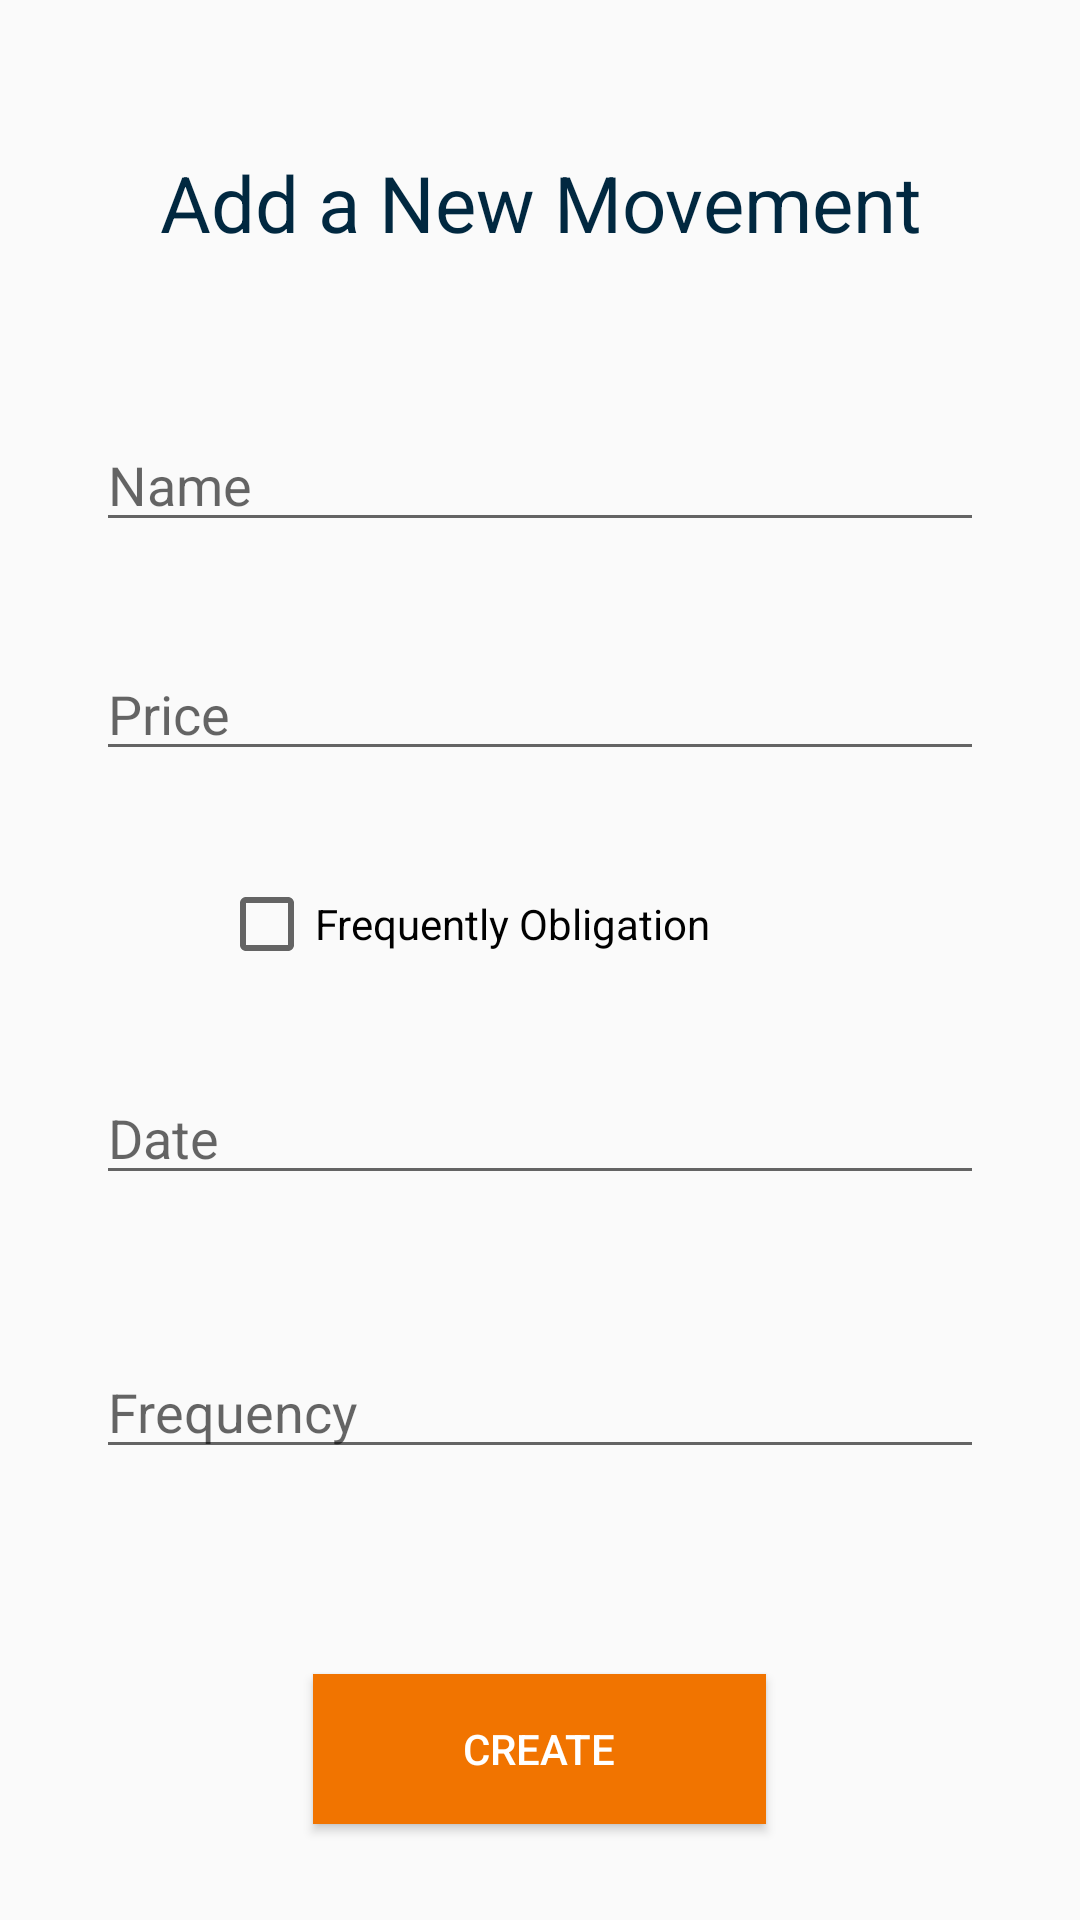

Layout XML and referenced resources for this Android screen:
<!-- AndroidManifest.xml: application theme AppTheme -->
<!-- res/layout/activity_register_movement.xml -->
<?xml version="1.0" encoding="utf-8"?>
<RelativeLayout xmlns:android="http://schemas.android.com/apk/res/android"
    xmlns:tools="http://schemas.android.com/tools"
    android:layout_width="match_parent"
    android:layout_height="match_parent"
    tools:context=".RegisterGoalActivity">

    <TextView
        android:id="@+id/current"
        android:layout_width="300dp"
        android:layout_height="wrap_content"
        android:layout_centerHorizontal="true"
        android:layout_marginTop="50dp"
        android:layout_marginBottom="50dp"
        android:gravity="center_horizontal"
        android:text="@string/title_add_new_movement"
        android:textAppearance="@style/new_goal" />















    <EditText
        android:id="@+id/nombre"
        android:layout_width="match_parent"
        android:layout_height="wrap_content"
        android:layout_above="@+id/precio"
        android:layout_centerHorizontal="true"
        android:layout_gravity="center_vertical"
        android:layout_marginStart="32dp"
        android:layout_marginEnd="32dp"
        android:layout_marginTop="50dp"
        android:layout_marginBottom="35dp"
        android:ems="10"
        android:hint="@string/name_movement"
        android:inputType="textPersonName" />

    <EditText
        android:id="@+id/precio"
        android:layout_width="match_parent"
        android:layout_height="wrap_content"
        android:layout_above="@+id/checkbox_obligation"
        android:layout_marginStart="32dp"
        android:layout_marginEnd="32dp"
        android:layout_marginBottom="35dp"
        android:ems="10"
        android:hint="@string/input_price"
        android:inputType="numberDecimal" />

    <Button
        android:id="@+id/new_goal_button"
        android:layout_width="wrap_content"
        android:layout_height="50dp"
        android:layout_alignParentBottom="true"
        android:layout_centerHorizontal="true"
        android:layout_marginBottom="32dp"
        android:background="@color/colorAccent"
        android:paddingLeft="50dp"
        android:paddingRight="50dp"
        android:text="@string/create"
        android:textColor="@android:color/white" />


    <CheckBox
        android:id="@+id/checkbox_obligation"
        android:layout_width="wrap_content"
        android:layout_height="wrap_content"
        android:layout_above="@+id/new_goal_button"
        android:layout_alignParentEnd="true"
        android:layout_marginEnd="123dp"
        android:layout_marginBottom="234dp"
        android:text="Frequently Obligation" />

    <EditText
        android:id="@+id/fecha"
        android:layout_width="match_parent"
        android:layout_height="wrap_content"
        android:layout_above="@+id/frecuencia"
        android:layout_marginStart="32dp"
        android:layout_marginEnd="32dp"
        android:layout_marginBottom="50dp"
        android:ems="10"
        android:hint="@string/input_date"
        android:inputType="numberDecimal" />

    <EditText
        android:id="@+id/frecuencia"
        android:layout_width="match_parent"
        android:layout_height="wrap_content"
        android:layout_above="@+id/checkbox_obligation"
        android:layout_marginStart="32dp"
        android:layout_marginEnd="32dp"
        android:layout_marginBottom="-198dp"
        android:ems="10"
        android:hint="@string/input_frequency"
        android:inputType="numberDecimal" />


</RelativeLayout>
<!-- resources referenced by this layout -->
<resources>
  <color name="colorAccent">#F17400</color>
  <string name="create">Create</string>
  <string name="input_date">Date</string>
  <string name="input_frequency">Frequency</string>
  <string name="input_price">Price</string>
  <string name="input_type">Type</string>
  <string name="name_movement">Name</string>
  <string name="title_add_new_movement">Add a New Movement</string>
  <style name="new_goal">
          <item name="android:textSize">26sp</item>
          <item name="android:textColor">#012840</item>
      </style>
  <style name="AppTheme" parent="Theme.AppCompat.Light.DarkActionBar">
          
          <item name="colorPrimary">@color/colorPrimary</item>
          <item name="colorPrimaryDark">@color/colorPrimaryDark</item>
          <item name="colorAccent">@color/colorAccent</item>
      </style>
  <color name="colorPrimary">#012840</color>
  <color name="colorPrimaryDark">#012840</color>
</resources>
